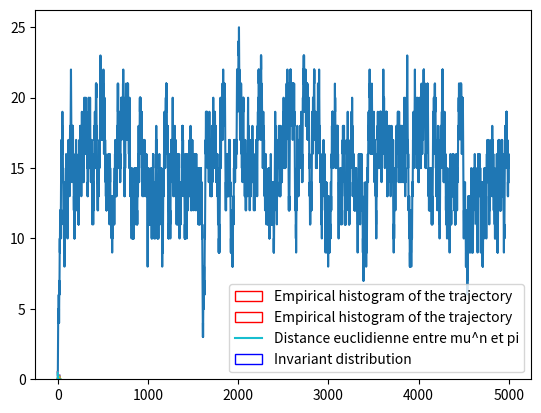

Here is the Python script that generated this plot:
import numpy as np
from scipy import stats
import matplotlib.pyplot as plt

K = 30
D1 = np.arange(1,K+1)/K
D2 = np.flip(D1)
P = np.diag(D2,k=1) + np.diag(D1,k=-1)

Pi = stats.binom(K,0.5).pmf(np.arange(0,K+1))
print(np.round(Pi@P-Pi,15))

def ehrenfest(K,nmax = 10):
    A = 0
    B = K
    res=np.zeros(nmax+1)
    n=0
    while n<nmax:
        p = np.random.rand()
        if p <= A/K:
            A-=1
            B+=1
        else:
            B-=1
            A+=1
        n+=1
        res[n] = A
    return res

X = ehrenfest(30,nmax = 5000)
print(np.mean(X))
plt.plot(range(len(X)),X)
plt.show()

plt.hist(X,bins = range(0,K+1),density=True)
plt.plot(range(len(Pi)),Pi)
plt.show()

def ehrenfest_time(K,nmax = 5000):
    A = 0
    B = K
    n=0
    reached= False
    while (not reached) and (n<nmax):
        p = np.random.rand()
        if p <= A/K:
            A-=1
            B+=1
        else:
            B-=1
            A+=1
        n+=1
        if A==0:
            reached = True
    return n

print(ehrenfest_time(10))

N=1000
K=10
L=np.zeros(N)
for i in range(N):
    L[i] = ehrenfest_time(K,500000)

Pi = stats.binom(K,0.5).pmf(np.arange(0,K+1))

print(1/Pi[0],np.mean(L))

import numpy as np
from scipy import stats
import matplotlib.pyplot as plt

def simulate_dthmc(P,mu,nmax):
    N=len(mu)
    res = np.zeros(nmax)
    mu = np.nonzero(mu)[0][0]
    res[0] = mu
    for i in range(nmax-1):
        mu = np.random.choice(range(N),p=P[mu])
        res[i+1] = mu 
    return res  




P =np.array(
    [[1/2, 1/2, 0, 0, 0, 0 ],
    [1/4, 0, 0, 1/4, 1/4, 1/4],
    [1/2, 0, 0, 0, 0, 1/2],
    [0, 1/2, 0, 0, 1/2, 0],
    [0,1/3, 0, 1/3, 0, 1/3],
    [0 , 1/3, 1/3, 0 ,1/3, 0]])

mu = np.array([1,0,0,0,0,0])

traj = simulate_dthmc(P,mu,2000)
print(traj)

plt.hist(traj,bins = len(mu),range=(0,6),density=True,color = 'white',edgecolor='red',rwidth=0.8,align='left',label='Empirical histogram of the trajectory')
plt.legend()
plt.show()

a,eig_vecs = np.linalg.eig(P.T)
pi=[]
for vec in eig_vecs.T:
    if np.linalg.norm((vec.imag)) == 0:
        pi.append(vec.real)

pi = pi[0]/np.sum(pi[0])

plt.hist(traj,range=(0,6),bins = len(mu),density=True,color = 'white',edgecolor='red',rwidth=0.25,label='Empirical histogram of the trajectory')
plt.bar(range(len(pi)),height = pi,width=0.25,color ="white",edgecolor="blue",align='edge',label='Invariant distribution')
plt.legend()
plt.show()

mu = np.array([1,0,0,0,0,0])

N=200
for i in range(N):
    mu = mu@P

print(np.linalg.norm(mu-pi))

mu = np.array([1,0,0,0,0,0])

N=20
dist = np.zeros(N)
Mu = np.zeros((N,len(mu)))
for i in range(N):
    mu = mu@P
    dist[i] = np.linalg.norm(mu-pi)
    Mu[i]= mu

for k in range(len(mu)):
    plt.plot(range(N),Mu[:,k])
plt.show()    
    
plt.plot(range(N),dist,label='Distance euclidienne entre mu^n et pi')
plt.legend()
plt.show()

